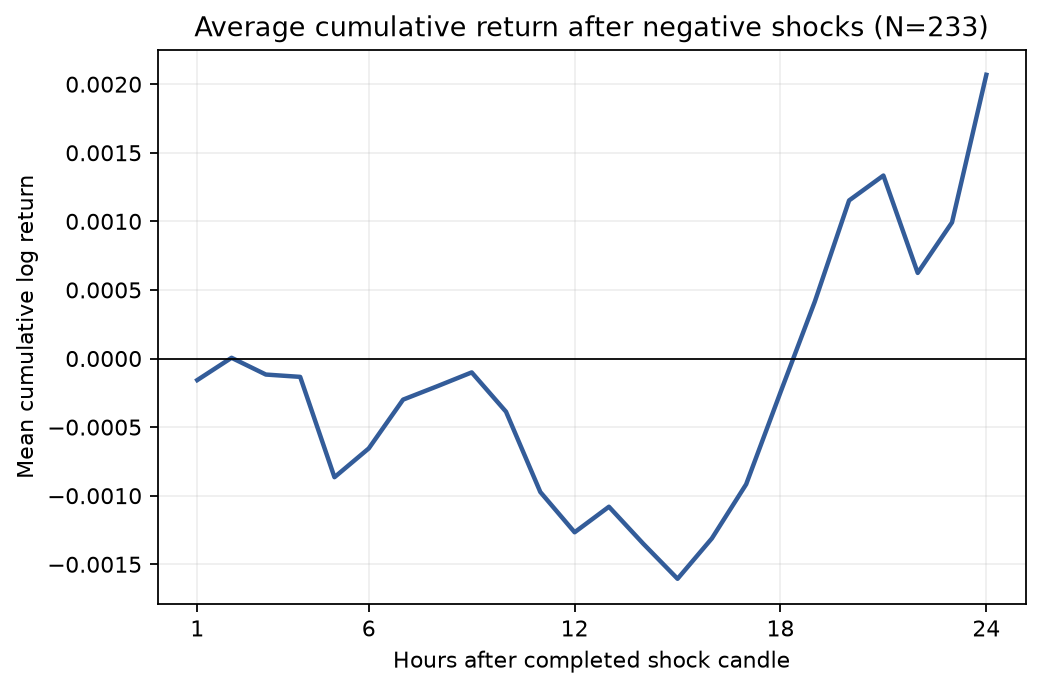

Values plotted in this chart, from the file beside it:
horizon_step_hours, event_count, mean_cumulative_log_return, median_cumulative_log_return, standard_deviation, q05, q25, q75, q95
1, 233, -0.0001573, 0.001271, 0.008923, -0.01781, -0.003829, 0.004476, 0.01097
2, 233, 5.2834045104220898e-06, 0.00211, 0.01236, -0.02233, -0.004869, 0.006805, 0.01663
3, 233, -0.0001168, 0.0008706, 0.01554, -0.02677, -0.006182, 0.008752, 0.02043
4, 233, -0.0001338, 0.0006301, 0.01687, -0.02884, -0.008358, 0.00933, 0.02425
5, 233, -0.0008654, 0.0004563, 0.01854, -0.02745, -0.008693, 0.008404, 0.02485
6, 233, -0.0006553, 7.5481568707250107e-05, 0.01955, -0.03088, -0.01022, 0.008457, 0.02554
7, 233, -0.0002997, 0.001543, 0.01892, -0.03061, -0.01042, 0.01033, 0.02634
8, 233, -0.0002017, 0.002211, 0.01943, -0.0321, -0.009674, 0.009794, 0.02797
9, 233, -0.0001011, 0.00164, 0.02078, -0.03706, -0.008849, 0.01091, 0.03255
10, 233, -0.0003878, 0.001739, 0.02228, -0.03974, -0.01111, 0.0111, 0.03464
11, 233, -0.0009732, 0.001882, 0.02358, -0.04232, -0.01278, 0.01118, 0.03325
12, 233, -0.001267, 0.001058, 0.0263, -0.04818, -0.01179, 0.0115, 0.03549
13, 233, -0.001081, 0.001244, 0.02693, -0.0447, -0.009675, 0.01171, 0.03627
14, 233, -0.00135, 0.001853, 0.0277, -0.04597, -0.01149, 0.01197, 0.03797
15, 233, -0.001606, 0.001108, 0.02849, -0.04913, -0.01273, 0.01173, 0.0382
16, 233, -0.001311, 0.0008114, 0.02903, -0.04829, -0.01307, 0.01293, 0.04377
17, 233, -0.0009166, -0.0001553, 0.02973, -0.04801, -0.01328, 0.01405, 0.04414
18, 233, -0.0002463, -6.3148386373794869e-05, 0.02972, -0.05053, -0.01292, 0.01315, 0.04458
19, 233, 0.0004143, 0.001583, 0.0311, -0.04923, -0.01383, 0.01577, 0.0456
20, 233, 0.001152, 0.002169, 0.03153, -0.05152, -0.0126, 0.01727, 0.04611
21, 233, 0.001334, 0.002623, 0.03228, -0.04963, -0.01292, 0.01718, 0.04659
22, 233, 0.0006241, 0.002685, 0.03383, -0.05582, -0.0108, 0.01894, 0.04755
23, 233, 0.0009924, 0.003072, 0.03426, -0.057, -0.01209, 0.01944, 0.04675
24, 233, 0.002068, 0.003918, 0.0346, -0.05923, -0.01301, 0.02098, 0.05159
